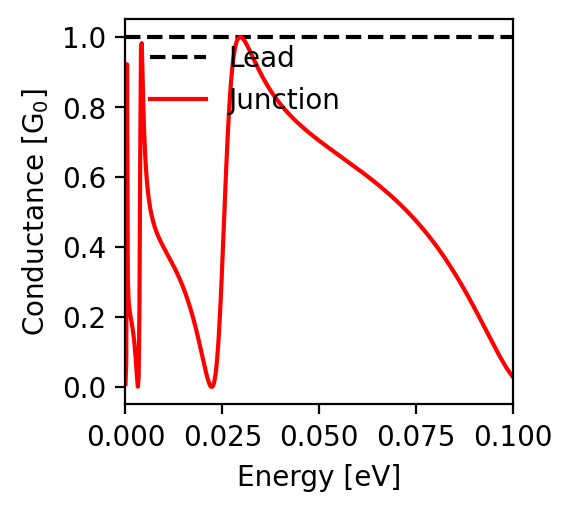

Source data for this figure (header and first rows):
energy; conductance
-0.1; 0.028
-0.0998; 0.031
-0.0996; 0.034
-0.0994; 0.037
-0.0992; 0.04
-0.099; 0.043
-0.0988; 0.047
-0.0986; 0.05
-0.0984; 0.053
-0.0982; 0.057
-0.098; 0.061
-0.0978; 0.064
-0.0976; 0.068
-0.0974; 0.072
-0.0972; 0.075
-0.097; 0.079
-0.0968; 0.083
-0.0966; 0.087
-0.0964; 0.091
-0.0962; 0.095
-0.096; 0.099
-0.0958; 0.103
-0.0956; 0.108
-0.0954; 0.112
-0.0952; 0.116
-0.095; 0.12
-0.0948; 0.124
-0.0946; 0.129
-0.0944; 0.133
-0.0942; 0.137
-0.094; 0.141
-0.0938; 0.146
-0.0936; 0.15
-0.0934; 0.154
-0.0932; 0.159
-0.093; 0.163
-0.0928; 0.167
-0.0926; 0.172
-0.0924; 0.176
-0.0922; 0.18
-0.092; 0.184
-0.0918; 0.189
-0.0916; 0.193
-0.0914; 0.197
-0.0912; 0.201
-0.091; 0.206
-0.0908; 0.21
-0.0906; 0.214
-0.0904; 0.218
-0.0902; 0.223
-0.09; 0.227
-0.0898; 0.231
-0.0896; 0.235
-0.0894; 0.239
-0.0892; 0.243
-0.089; 0.247
-0.0888; 0.251
-0.0886; 0.255
-0.0884; 0.259
-0.0882; 0.263
... 941 more rows
